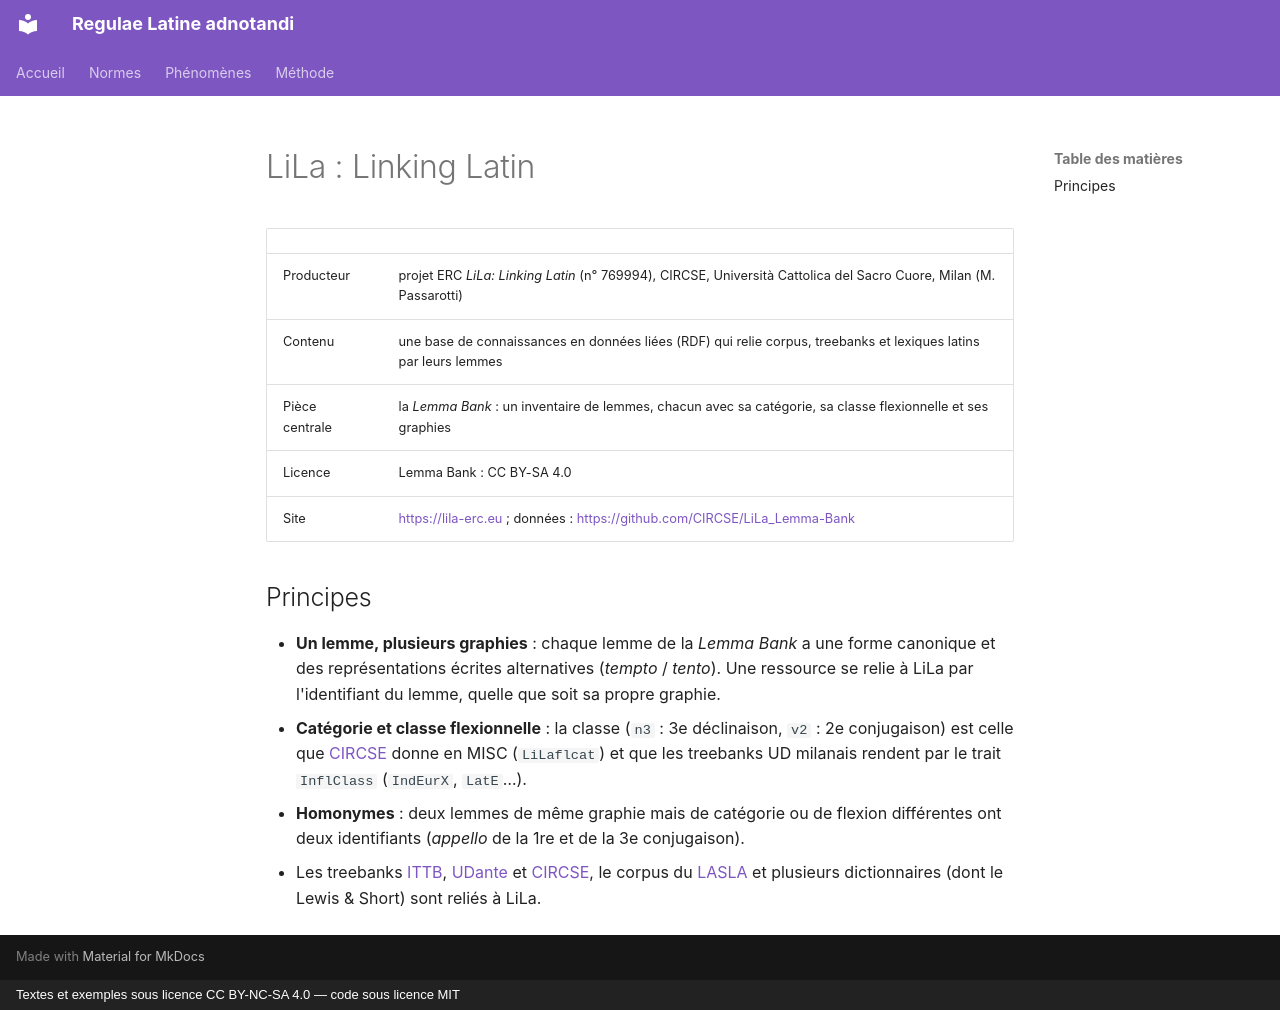

repository: jderet/regulae-latine-adnotandi · page: normes/lila.fr/index.html · generator: mkdocs · copyright: Textes et exemples sous licence CC BY-NC-SA 4.0 — code sous licence MIT

# LiLa : Linking Latin

| | |
|---|---|
| Producteur | projet ERC *LiLa: Linking Latin* (n° 769994), CIRCSE, Università Cattolica del Sacro Cuore, Milan (M. Passarotti) |
| Contenu | une base de connaissances en données liées (RDF) qui relie corpus, treebanks et lexiques latins par leurs lemmes |
| Pièce centrale | la *Lemma Bank* : un inventaire de lemmes, chacun avec sa catégorie, sa classe flexionnelle et ses graphies |
| Licence | Lemma Bank : CC BY-SA 4.0 |
| Site | <https://lila-erc.eu> ; données : <https://github.com/CIRCSE/LiLa_Lemma-Bank> |

## Principes

- **Un lemme, plusieurs graphies** : chaque lemme de la *Lemma Bank* a une forme canonique et des représentations écrites alternatives (*tempto* / *tento*). Une ressource se relie à LiLa par l'identifiant du lemme, quelle que soit sa propre graphie.
- **Catégorie et classe flexionnelle** : la classe (`n3` : 3e déclinaison, `v2` : 2e conjugaison) est celle que [CIRCSE](circse.md) donne en MISC (`LiLaflcat`) et que les treebanks UD milanais rendent par le trait `InflClass` (`IndEurX`, `LatE`…).
- **Homonymes** : deux lemmes de même graphie mais de catégorie ou de flexion différentes ont deux identifiants (*appello* de la 1re et de la 3e conjugaison).
- Les treebanks [ITTB](ittb.md), [UDante](udante.md) et [CIRCSE](circse.md), le corpus du [LASLA](lasla.md) et plusieurs dictionnaires (dont le Lewis & Short) sont reliés à LiLa.
